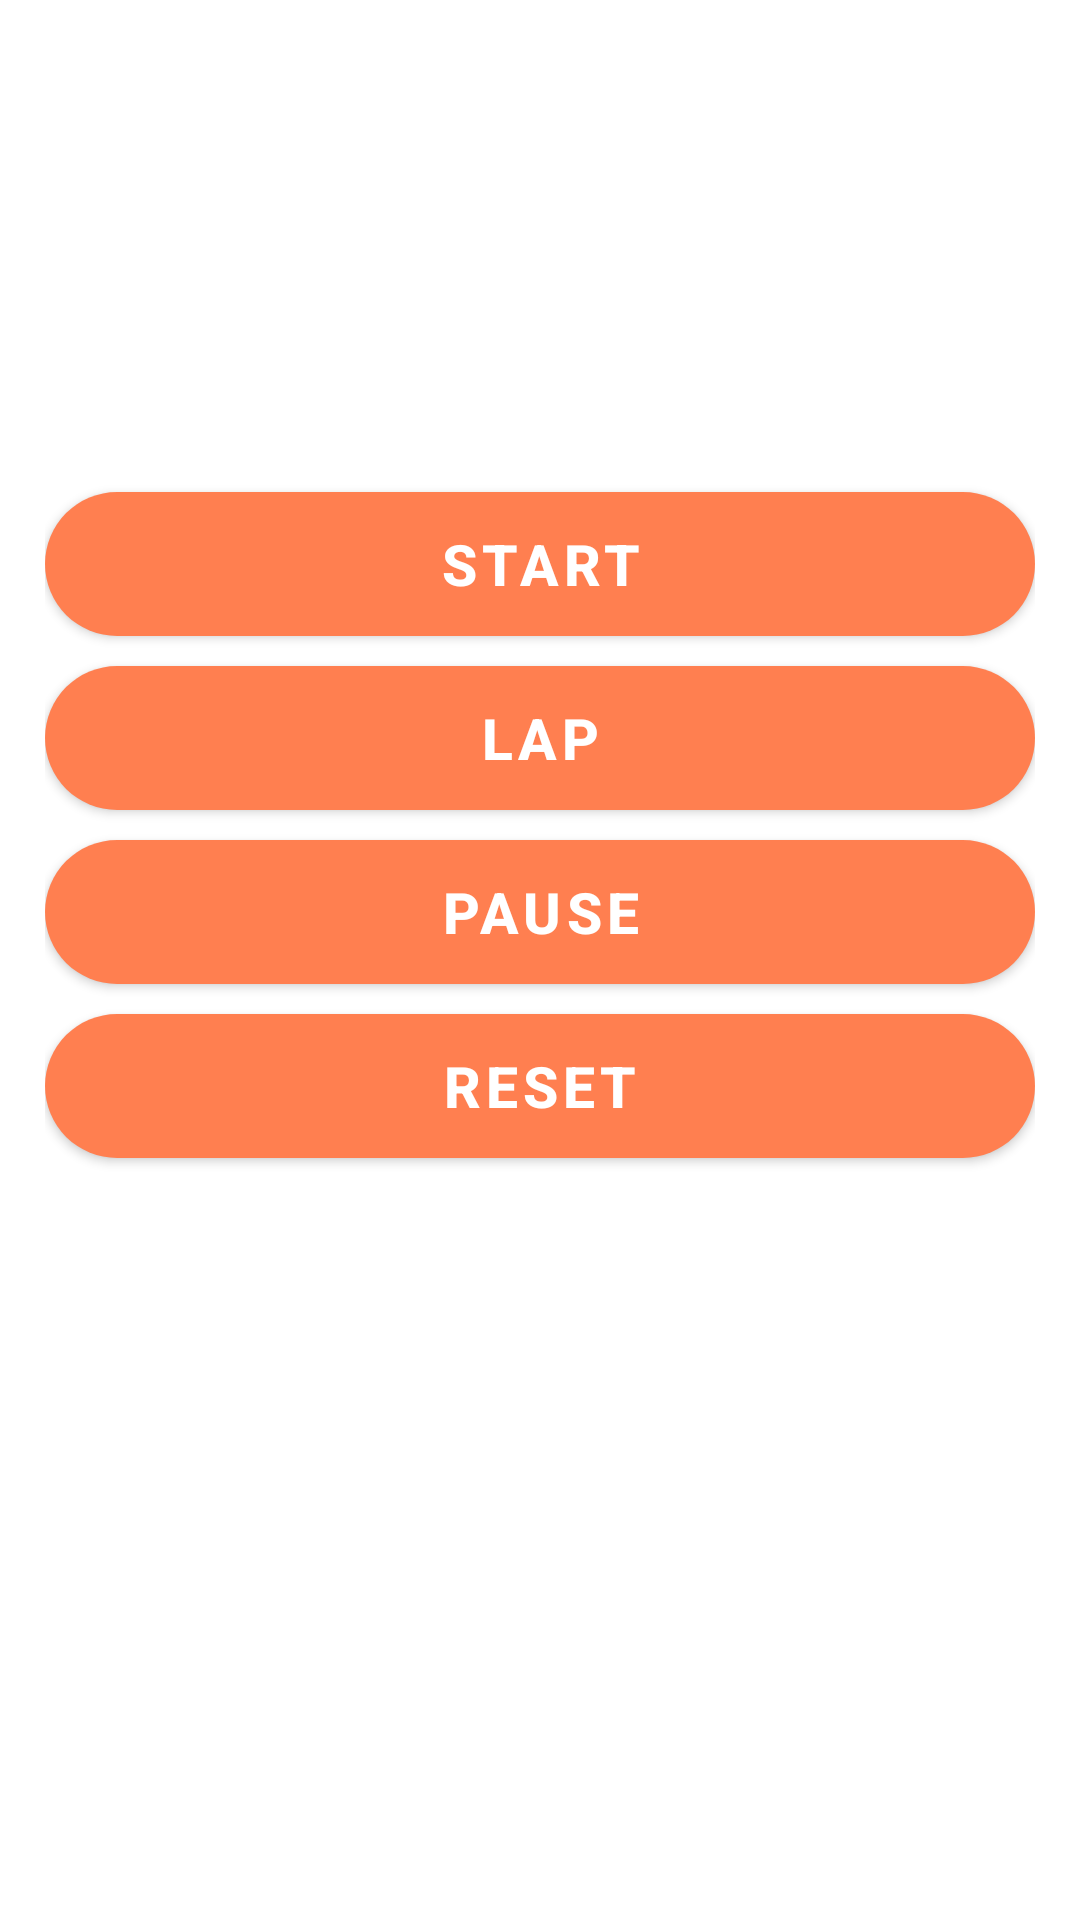

Android layout source for this screen:
<!-- AndroidManifest.xml: application theme Theme.WorkIt -->
<!-- res/layout/fragment_first.xml -->
<?xml version="1.0" encoding="utf-8"?>
<LinearLayout xmlns:android="http://schemas.android.com/apk/res/android"
    xmlns:tools="http://schemas.android.com/tools"
    android:layout_width="match_parent"
    android:layout_height="match_parent"
    android:layout_gravity="center"
    android:orientation="vertical"
    android:padding="15dp"
    android:background="@drawable/wateragain"
    tools:context="play.nubsauce.pooldrool.FirstFragment">


    <TextView
        android:id="@+id/timerValue"
        android:layout_width="376dp"
        android:layout_height="109dp"
        android:layout_gravity="center_horizontal"
        android:textAlignment="center"
        android:layout_margin="20dp"
        android:layout_marginBottom="50dp"
        android:text="0:00:000"
        android:textColor="@color/white"
        android:textSize="88sp"
        android:textStyle="bold" />


    <Button
        android:id="@+id/bthStart"
        android:layout_width="match_parent"
        android:layout_height="wrap_content"
        android:layout_marginBottom="10dp"
        android:background="@drawable/button_back"
        android:text="Start"
        android:textColor="#fff"
        android:textSize="19sp"
        android:textStyle="bold" />

    <Button
        android:id="@+id/btnLap"
        android:layout_width="match_parent"
        android:layout_height="wrap_content"
        android:background="@drawable/button_back"
        android:text="Lap"
        android:layout_marginBottom="10dp"
        android:textColor="#fff"
        android:textSize="19sp"
        android:textStyle="bold" />

    <Button
        android:id="@+id/bthPause"
        android:layout_width="match_parent"
        android:layout_height="wrap_content"
        android:layout_marginBottom="10dp"
        android:background="@drawable/button_back"
        android:text="Pause"
        android:textColor="#fff"
        android:textSize="19sp"
        android:textStyle="bold" />

    <Button
        android:id ="@+id/btnReset"
        android:layout_width="match_parent"
        android:layout_height="wrap_content"
        android:background="@drawable/button_back"
        android:text="Reset"
        android:textColor="#fff"
        android:textSize="19sp"
        android:textStyle="bold" />

    <LinearLayout
        android:layout_width="match_parent"
        android:layout_height="wrap_content">
        <ScrollView
            android:layout_width="match_parent"
            android:layout_height="wrap_content">
            <LinearLayout
                android:id="@+id/container"
                android:orientation="vertical"
                android:layout_width="match_parent"
                android:layout_height="wrap_content"></LinearLayout>
        </ScrollView>

    </LinearLayout>

</LinearLayout>
<!-- resources referenced by this layout -->
<resources>
  <!-- drawable button_back (drawable) -->
  <?xml version="1.0" encoding="utf-8"?>
  <shape xmlns:android="http://schemas.android.com/apk/res/android">
  
      <gradient
          android:startColor="#6423CF"
          android:endColor="#A58BD5"
          android:angle="-90"/>
  
      <corners
          android:radius="250dp"/>
  
  </shape>
  <style name="Theme.WorkIt" parent="Theme.MaterialComponents.DayNight.DarkActionBar">
          
          <item name="colorPrimary">#ff7f50</item>
          <item name="colorPrimaryVariant">@color/purple_700</item>
          <item name="colorOnPrimary">@color/white</item>
          
          <item name="colorSecondary">@color/teal_200</item>
          <item name="colorSecondaryVariant">@color/teal_700</item>
          <item name="colorOnSecondary">@color/black</item>
          
          <item name="android:statusBarColor" tools:targetApi="l">?attr/colorPrimaryVariant</item>
          
      </style>
  <!-- not gathered from this repository: default colours our renderer supplied (Android Studio template values) -->
  <color name="purple_700">#FF3700B3</color>
  <color name="teal_200">#FF03DAC5</color>
  <color name="teal_700">#FF018786</color>
  <color name="black">#FF000000</color>
  <color name="white">#FFFFFFFF</color>
</resources>
